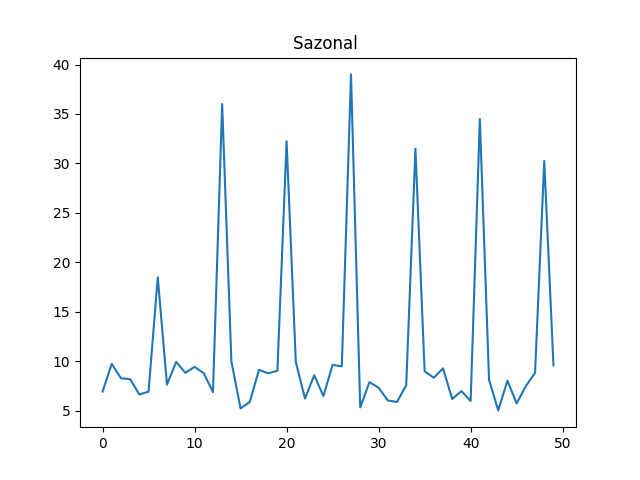

The table this chart was drawn from, first rows:
ts, venda-0
0, 6.95
1, 9.75
2, 8.3
3, 8.2
4, 6.65
5, 6.95
6, 18.5
7, 7.65
8, 9.95
9, 8.85
10, 9.45
11, 8.8
12, 6.9
13, 36.0
14, 10.0
15, 5.25
16, 5.9
17, 9.15
18, 8.8
19, 9.05
20, 32.25
21, 9.95
22, 6.25
23, 8.6
24, 6.5
25, 9.65
26, 9.5
27, 39.0
28, 5.35
29, 7.9
30, 7.35
31, 6.05
32, 5.9
33, 7.6
34, 31.5
35, 9.0
36, 8.35
37, 9.3
38, 6.2
39, 7.0
40, 6.0
41, 34.5
42, 8.15
43, 5.05
44, 8.05
45, 5.75
46, 7.5
47, 8.85
48, 30.25
49, 9.6
